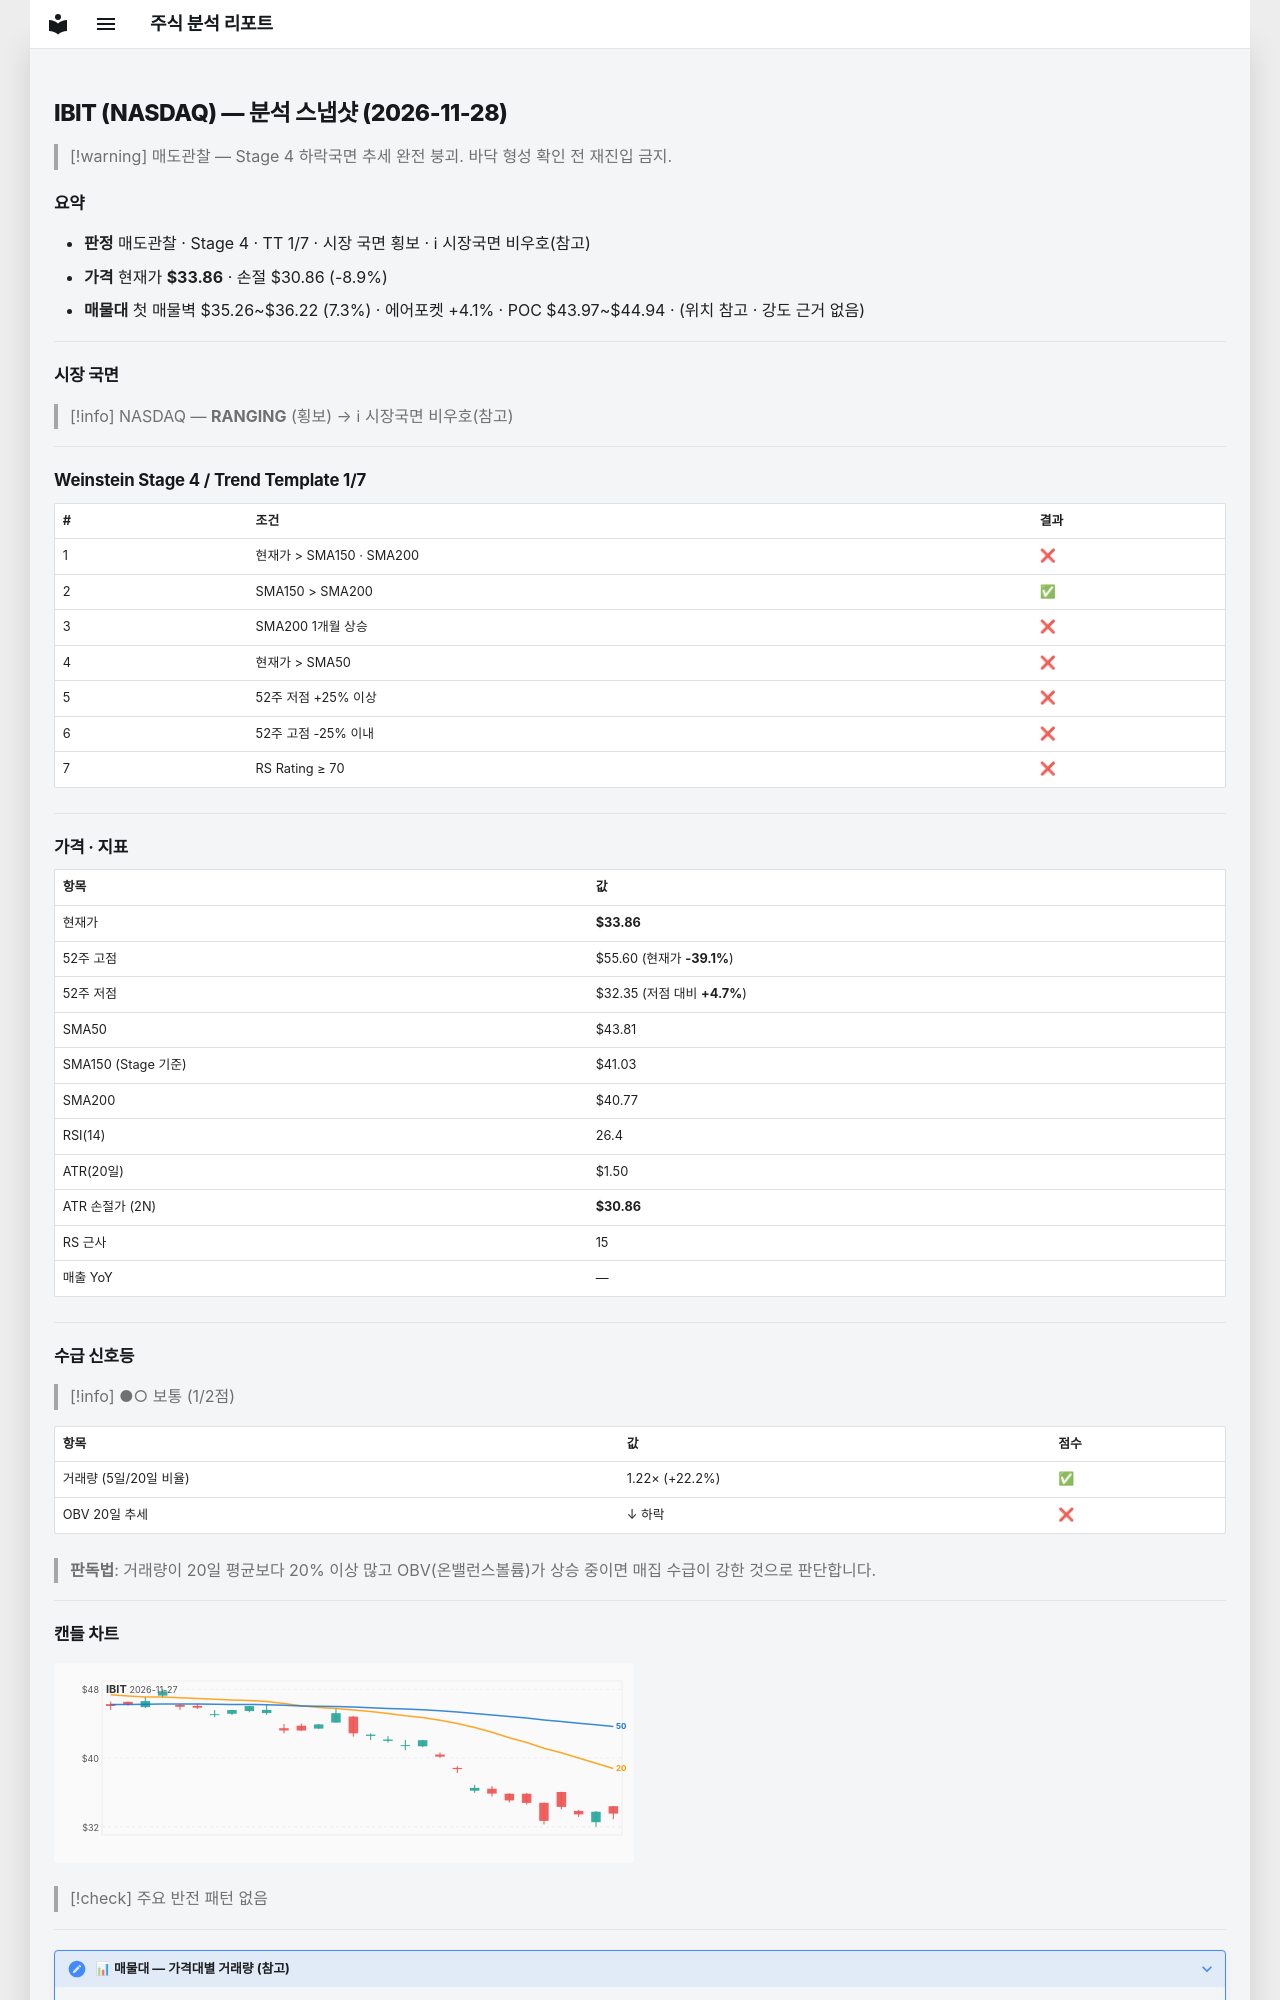

repository: soloandco/stock-reports · page: snapshots/IBIT-2026-11-28/index.html · generator: mkdocs

---
type: analysis-snapshot
title: IBIT 분석 스냅샷
ticker: IBIT
market: NASDAQ
created: 2026-11-28
updated: 2026-11-28
bar-date: 2026-11-27
verdict: 매도관찰
real-rr: 5.17
sma50-gap-pct: -22.7
weekly-position: 저항대아래
weekly-overhead-price: 49.39
weekly-overhead-pct: 45.9
stage: 4
trend-template-score: 1
tt-max: 7
ma-set: sma-50-150-200
price: 33.86000061035156
stop-price: 30.855811790844193
market-regime: RANGING
supply-demand-score: 1/2
supply-demand-label: 보통
status: tracking
tags:
  - stock-agent
  - watchlist
  - IBIT
  - analysis
related:
  - "[[analysis-template]]"
---

# IBIT (NASDAQ) — 분석 스냅샷 (2026-11-28)

> [!warning] 매도관찰 — Stage 4 하락국면
> 추세 완전 붕괴. 바닥 형성 확인 전 재진입 금지.

## 요약

- **판정** 매도관찰 · Stage 4 · TT 1/7 · 시장 국면 횡보 · ℹ 시장국면 비우호(참고)
- **가격** 현재가 **$33.86** · 손절 $30.86 (-8.9%)
- **매물대** 첫 매물벽 $35.26~$36.22 (7.3%) · 에어포켓 +4.1% · POC $43.97~$44.94 · (위치 참고 · 강도 근거 없음)

---

## 시장 국면

> [!info] NASDAQ — **RANGING** (횡보) → ℹ 시장국면 비우호(참고)

---

## Weinstein Stage 4 / Trend Template 1/7

| # | 조건 | 결과 |
|---|------|------|
| 1 | 현재가 > SMA150 · SMA200 | ❌ |
| 2 | SMA150 > SMA200 | ✅ |
| 3 | SMA200 1개월 상승 | ❌ |
| 4 | 현재가 > SMA50 | ❌ |
| 5 | 52주 저점 +25% 이상 | ❌ |
| 6 | 52주 고점 -25% 이내 | ❌ |
| 7 | RS Rating ≥ 70 | ❌ |

---

## 가격 · 지표

| 항목 | 값 |
|------|---|
| 현재가 | **$33.86** |
| 52주 고점 | $55.60 (현재가 **-39.1%**) |
| 52주 저점 | $32.35 (저점 대비 **+4.7%**) |
| SMA50 | $43.81 |
| SMA150 (Stage 기준) | $41.03 |
| SMA200 | $40.77 |
| RSI(14) | 26.4 |
| ATR(20일) | $1.50 |
| ATR 손절가 (2N) | **$30.86** |
| RS 근사 | 15 |
| 매출 YoY | — |

---
## 수급 신호등

> [!info] ●○ 보통 (1/2점)

| 항목 | 값 | 점수 |
|------|------|------|
| 거래량 (5일/20일 비율) | 1.22× (+22.2%) | ✅ |
| OBV 20일 추세 | ↓ 하락 | ❌ |

> **판독법**: 거래량이 20일 평균보다 20% 이상 많고 OBV(온밸런스볼륨)가 상승 중이면 매집 수급이 강한 것으로 판단합니다.

---
